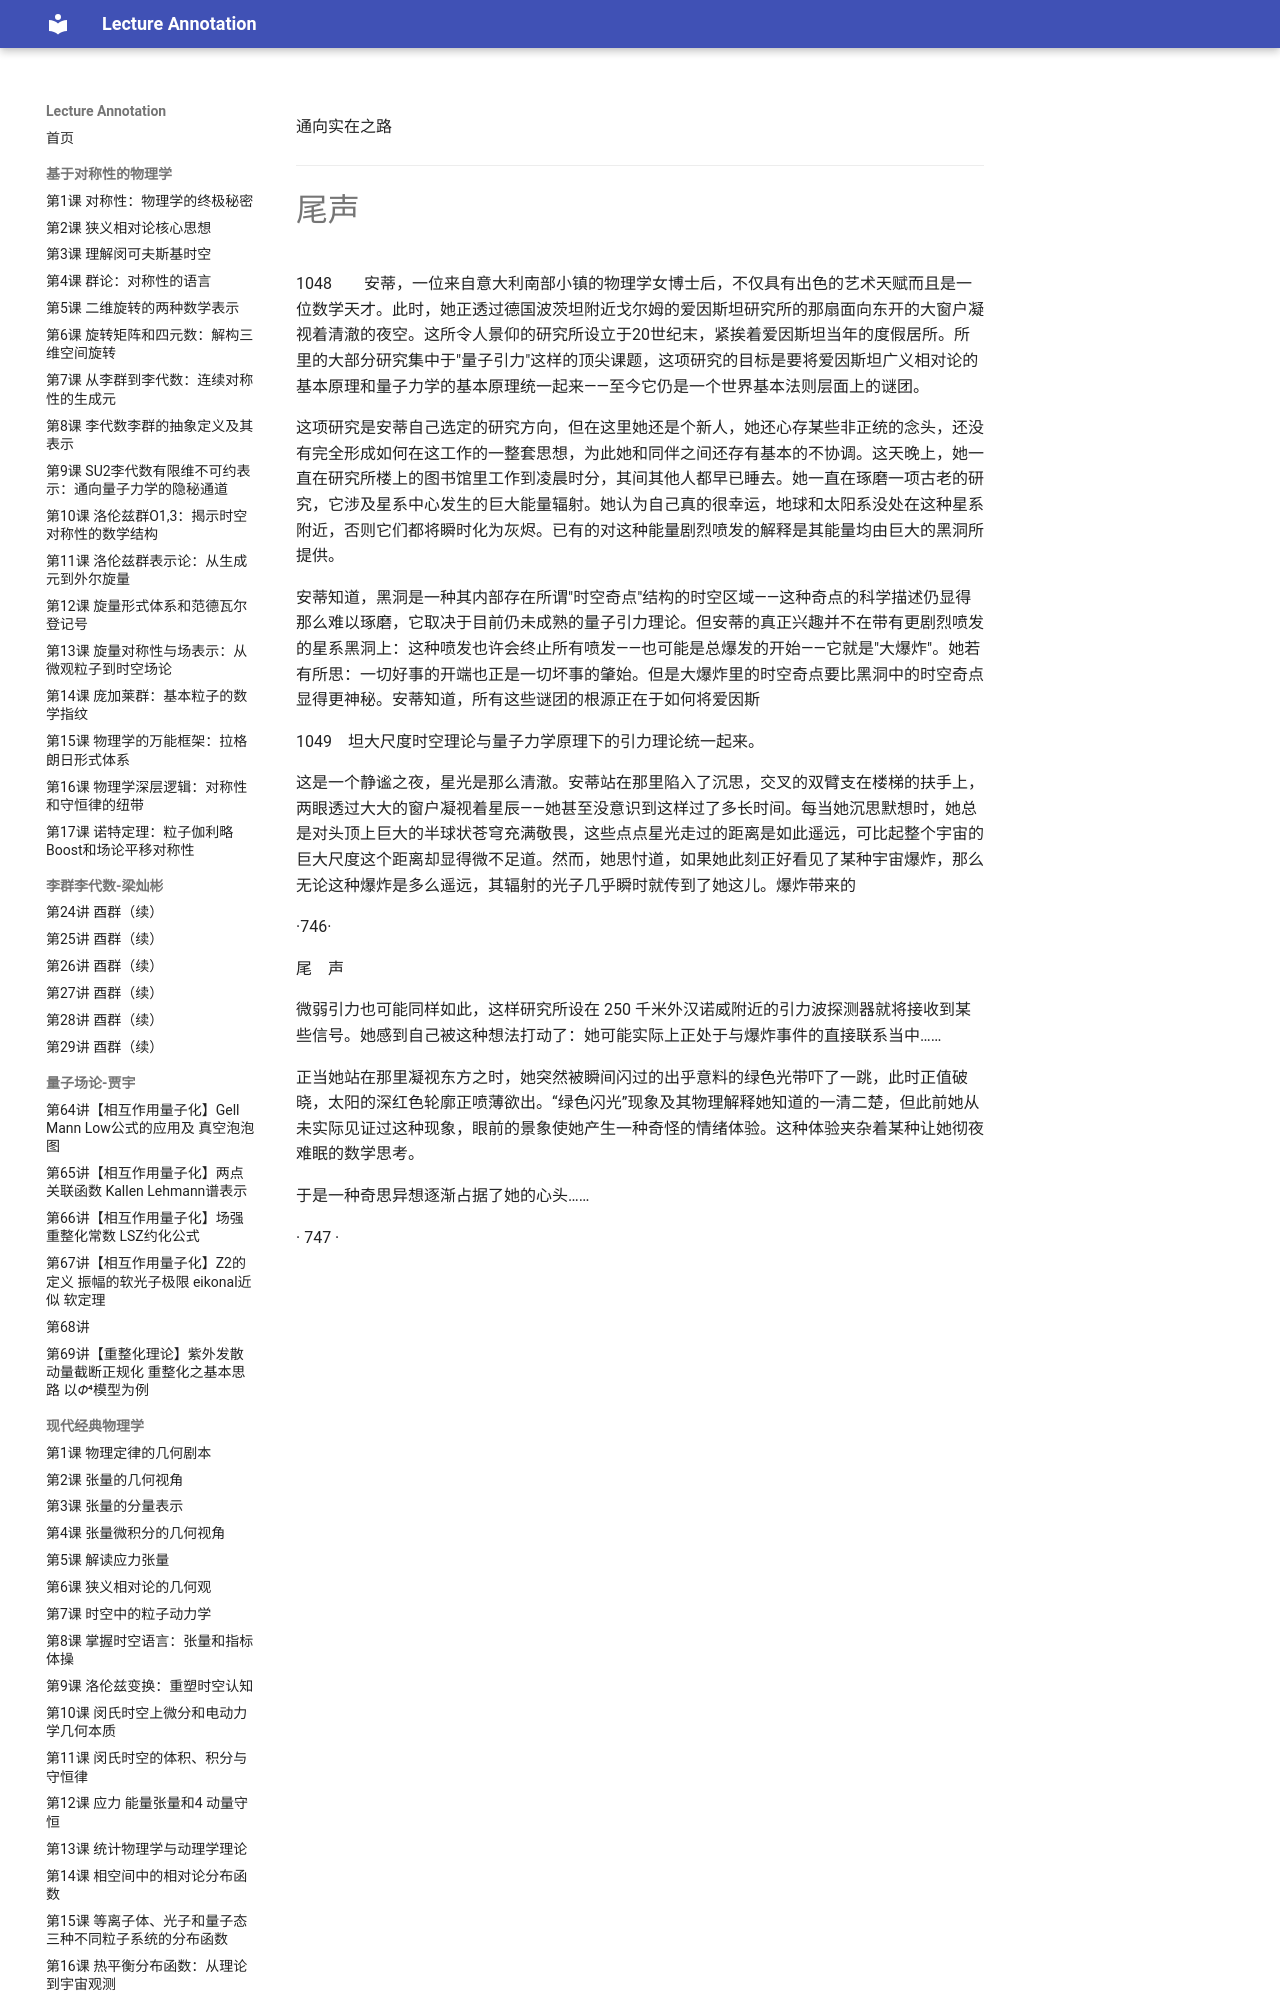

repository: k-l-lambda/lecture-annotation · page: ebooks/The_Road_to_Reality/epilogue/index.html · generator: mkdocs

<!-- page 765 -->

通向实在之路

---

# 尾声

1048　　安蒂，一位来自意大利南部小镇的物理学女博士后，不仅具有出色的艺术天赋而且是一位数学天才。此时，她正透过德国波茨坦附近戈尔姆的爱因斯坦研究所的那扇面向东开的大窗户凝视着清澈的夜空。这所令人景仰的研究所设立于20世纪末，紧挨着爱因斯坦当年的度假居所。所里的大部分研究集中于"量子引力"这样的顶尖课题，这项研究的目标是要将爱因斯坦广义相对论的基本原理和量子力学的基本原理统一起来——至今它仍是一个世界基本法则层面上的谜团。

　　这项研究是安蒂自己选定的研究方向，但在这里她还是个新人，她还心存某些非正统的念头，还没有完全形成如何在这工作的一整套思想，为此她和同伴之间还存有基本的不协调。这天晚上，她一直在研究所楼上的图书馆里工作到凌晨时分，其间其他人都早已睡去。她一直在琢磨一项古老的研究，它涉及星系中心发生的巨大能量辐射。她认为自己真的很幸运，地球和太阳系没处在这种星系附近，否则它们都将瞬时化为灰烬。已有的对这种能量剧烈喷发的解释是其能量均由巨大的黑洞所提供。

　　安蒂知道，黑洞是一种其内部存在所谓"时空奇点"结构的时空区域——这种奇点的科学描述仍显得那么难以琢磨，它取决于目前仍未成熟的量子引力理论。但安蒂的真正兴趣并不在带有更剧烈喷发的星系黑洞上：这种喷发也许会终止所有喷发——也可能是总爆发的开始——它就是"大爆炸"。她若有所思：一切好事的开端也正是一切坏事的肇始。但是大爆炸里的时空奇点要比黑洞中的时空奇点显得更神秘。安蒂知道，所有这些谜团的根源正在于如何将爱因斯

1049　坦大尺度时空理论与量子力学原理下的引力理论统一起来。

　　这是一个静谧之夜，星光是那么清澈。安蒂站在那里陷入了沉思，交叉的双臂支在楼梯的扶手上，两眼透过大大的窗户凝视着星辰——她甚至没意识到这样过了多长时间。每当她沉思默想时，她总是对头顶上巨大的半球状苍穹充满敬畏，这些点点星光走过的距离是如此遥远，可比起整个宇宙的巨大尺度这个距离却显得微不足道。然而，她思忖道，如果她此刻正好看见了某种宇宙爆炸，那么无论这种爆炸是多么遥远，其辐射的光子几乎瞬时就传到了她这儿。爆炸带来的

·746·


<!-- page 766 -->

尾　声

微弱引力也可能同样如此，这样研究所设在 250 千米外汉诺威附近的引力波探测器就将接收到某些信号。她感到自己被这种想法打动了：她可能实际上正处于与爆炸事件的直接联系当中……
